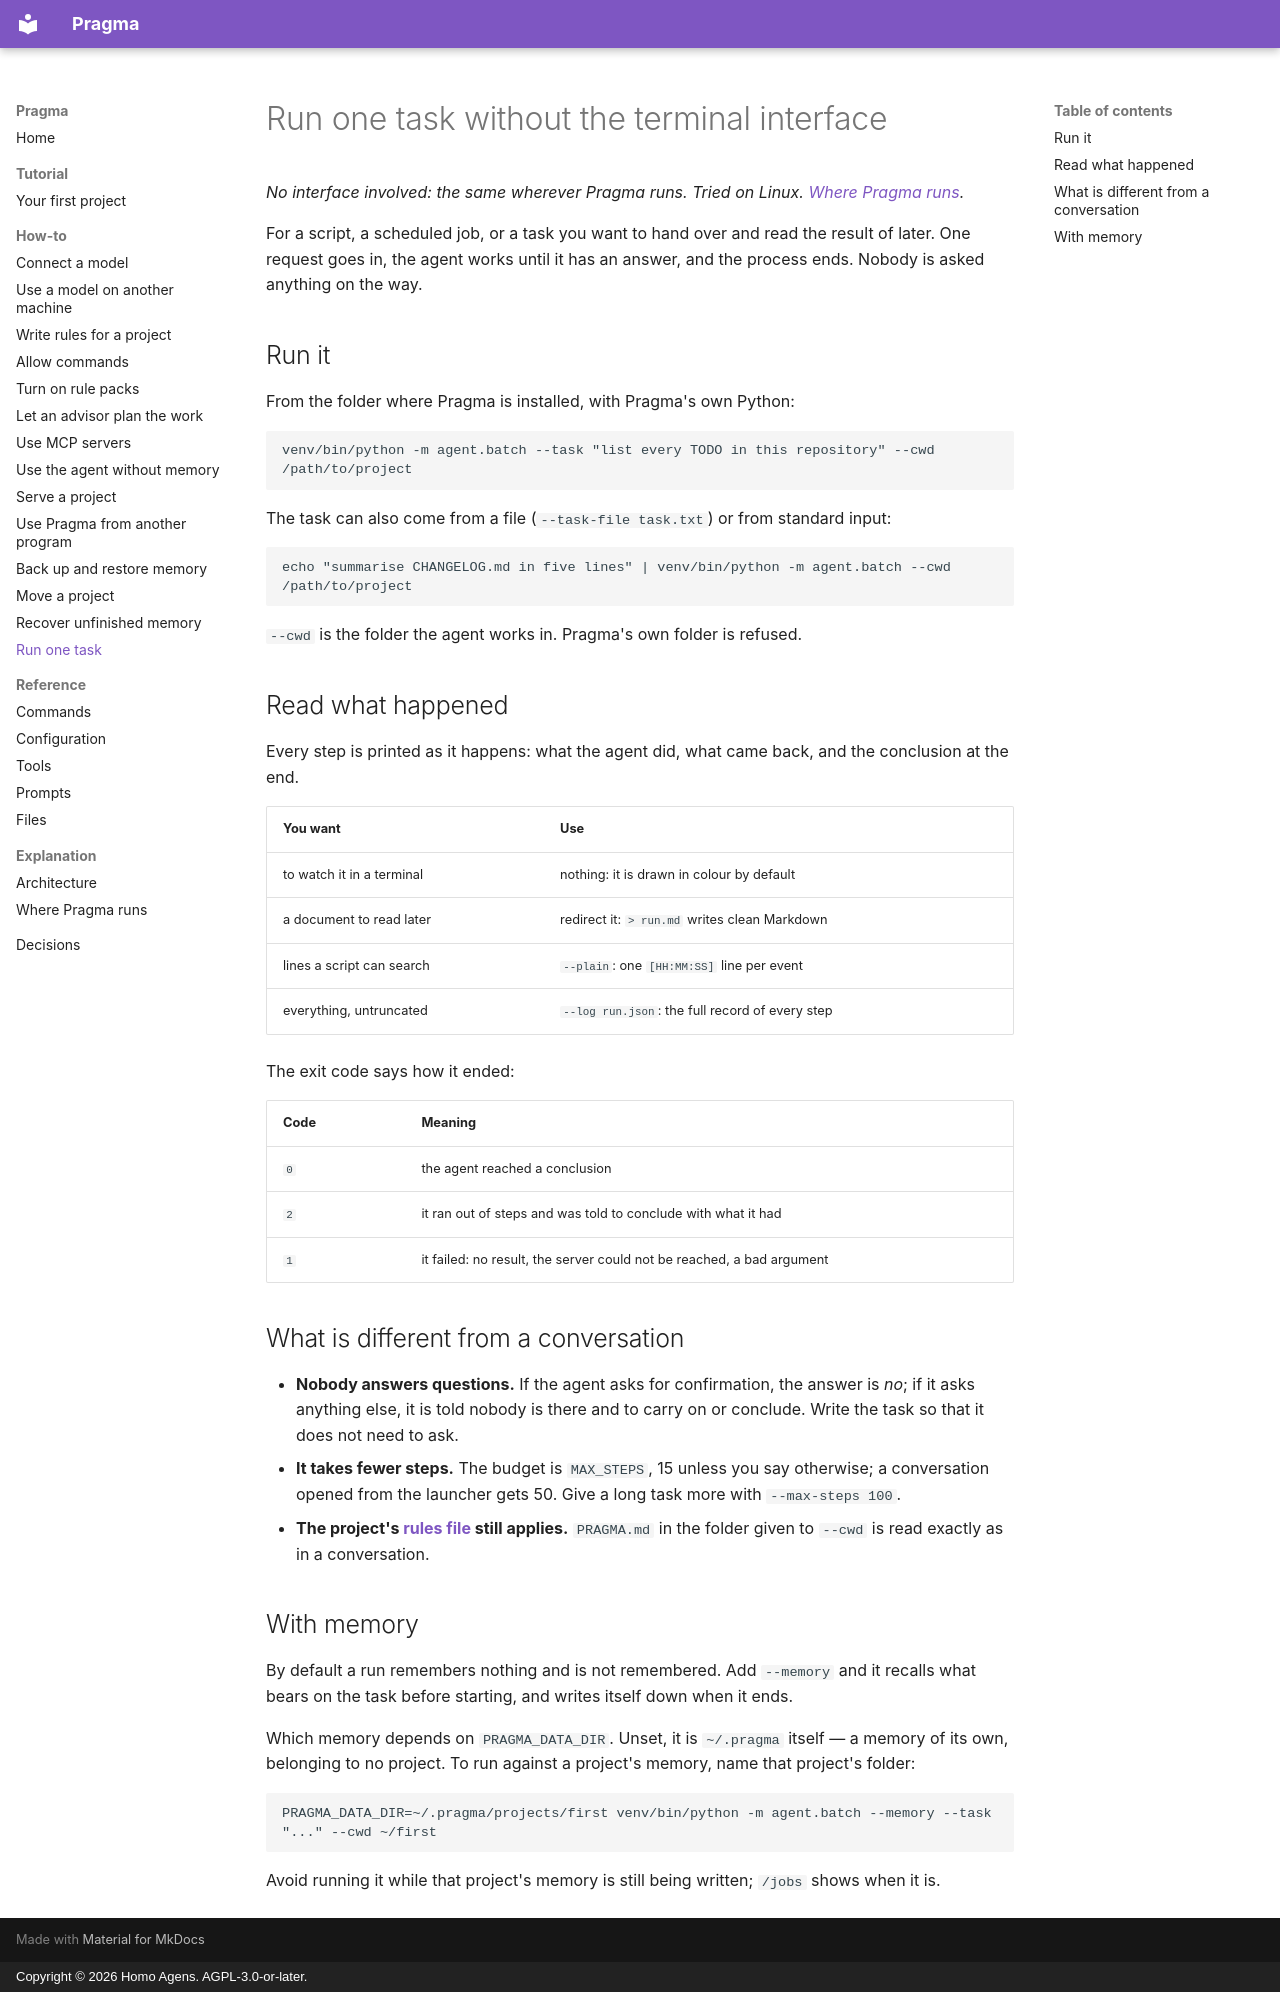

repository: homoagens/pragma · page: how-to/run-one-task/index.html · generator: mkdocs · copyright: Copyright © 2026 Homo Agens. AGPL-3.0-or-later.

# Run one task without the terminal interface

*No interface involved: the same wherever Pragma runs. Tried on Linux. [Where Pragma runs](../explanation/interfaces.md).*

For a script, a scheduled job, or a task you want to hand over and read the
result of later. One request goes in, the agent works until it has an answer,
and the process ends. Nobody is asked anything on the way.

## Run it

From the folder where Pragma is installed, with Pragma's own Python:

```
venv/bin/python -m agent.batch --task "list every TODO in this repository" --cwd /path/to/project
```

The task can also come from a file (`--task-file task.txt`) or from standard
input:

```
echo "summarise CHANGELOG.md in five lines" | venv/bin/python -m agent.batch --cwd /path/to/project
```

`--cwd` is the folder the agent works in. Pragma's own folder is refused.

## Read what happened

Every step is printed as it happens: what the agent did, what came back, and
the conclusion at the end.

| You want | Use |
|---|---|
| to watch it in a terminal | nothing: it is drawn in colour by default |
| a document to read later | redirect it: `> run.md` writes clean Markdown |
| lines a script can search | `--plain`: one `[HH:MM:SS]` line per event |
| everything, untruncated | `--log run.json`: the full record of every step |

The exit code says how it ended:

| Code | Meaning |
|---|---|
| `0` | the agent reached a conclusion |
| `2` | it ran out of steps and was told to conclude with what it had |
| `1` | it failed: no result, the server could not be reached, a bad argument |

## What is different from a conversation

- **Nobody answers questions.** If the agent asks for confirmation, the answer
  is *no*; if it asks anything else, it is told nobody is there and to carry
  on or conclude. Write the task so that it does not need to ask.
- **It takes fewer steps.** The budget is `MAX_STEPS`, 15 unless you say
  otherwise; a conversation opened from the launcher gets 50. Give a long task
  more with `--max-steps 100`.
- **The project's [rules file](write-project-rules.md) still applies.**
  `PRAGMA.md` in the folder given to `--cwd` is read exactly as in a
  conversation.

## With memory

By default a run remembers nothing and is not remembered. Add `--memory` and
it recalls what bears on the task before starting, and writes itself down
when it ends.

Which memory depends on `PRAGMA_DATA_DIR`. Unset, it is `~/.pragma` itself —
a memory of its own, belonging to no project. To run against a project's
memory, name that project's folder:

```
PRAGMA_DATA_DIR=~/.pragma/projects/first venv/bin/python -m agent.batch --memory --task "..." --cwd ~/first
```

Avoid running it while that project's memory is still being written; `/jobs`
shows when it is.
